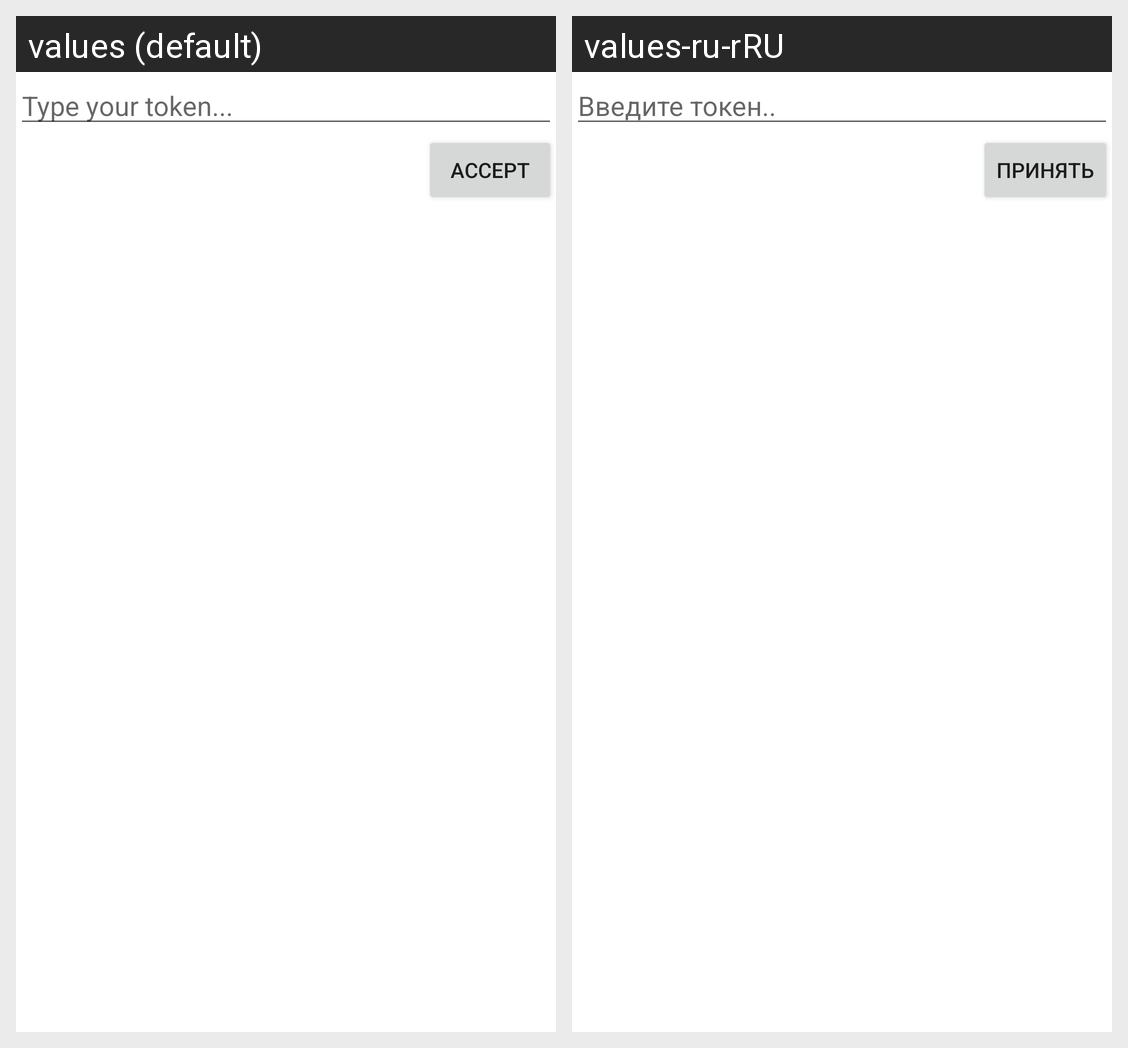

The Android screen above is rendered under two locales of the same app. Produce the string resources it draws, with the default and per-locale values.
Android screen res/layout/fragment_signin_token.xml rendered under 2 locales, left to right: values (default), values-ru-rRU. Device: Nexus 5 (rendered at 1080×1920; each locale shown at half size, 540×960, under a caption strip naming it); theme Theme.SocialCipher.
Strings drawn on this screen, with the default value and each locale's value (text and hints the layout hard-codes, and strings that could not be matched under every locale, appear in the picture but are not listed):

fragment_signin_token_text_hint
  values: Type your token...
  values-ru-rRU: Введите токен..

fragment_signin_token_accept_button_caption
  values: Accept
  values-ru-rRU: Принять
